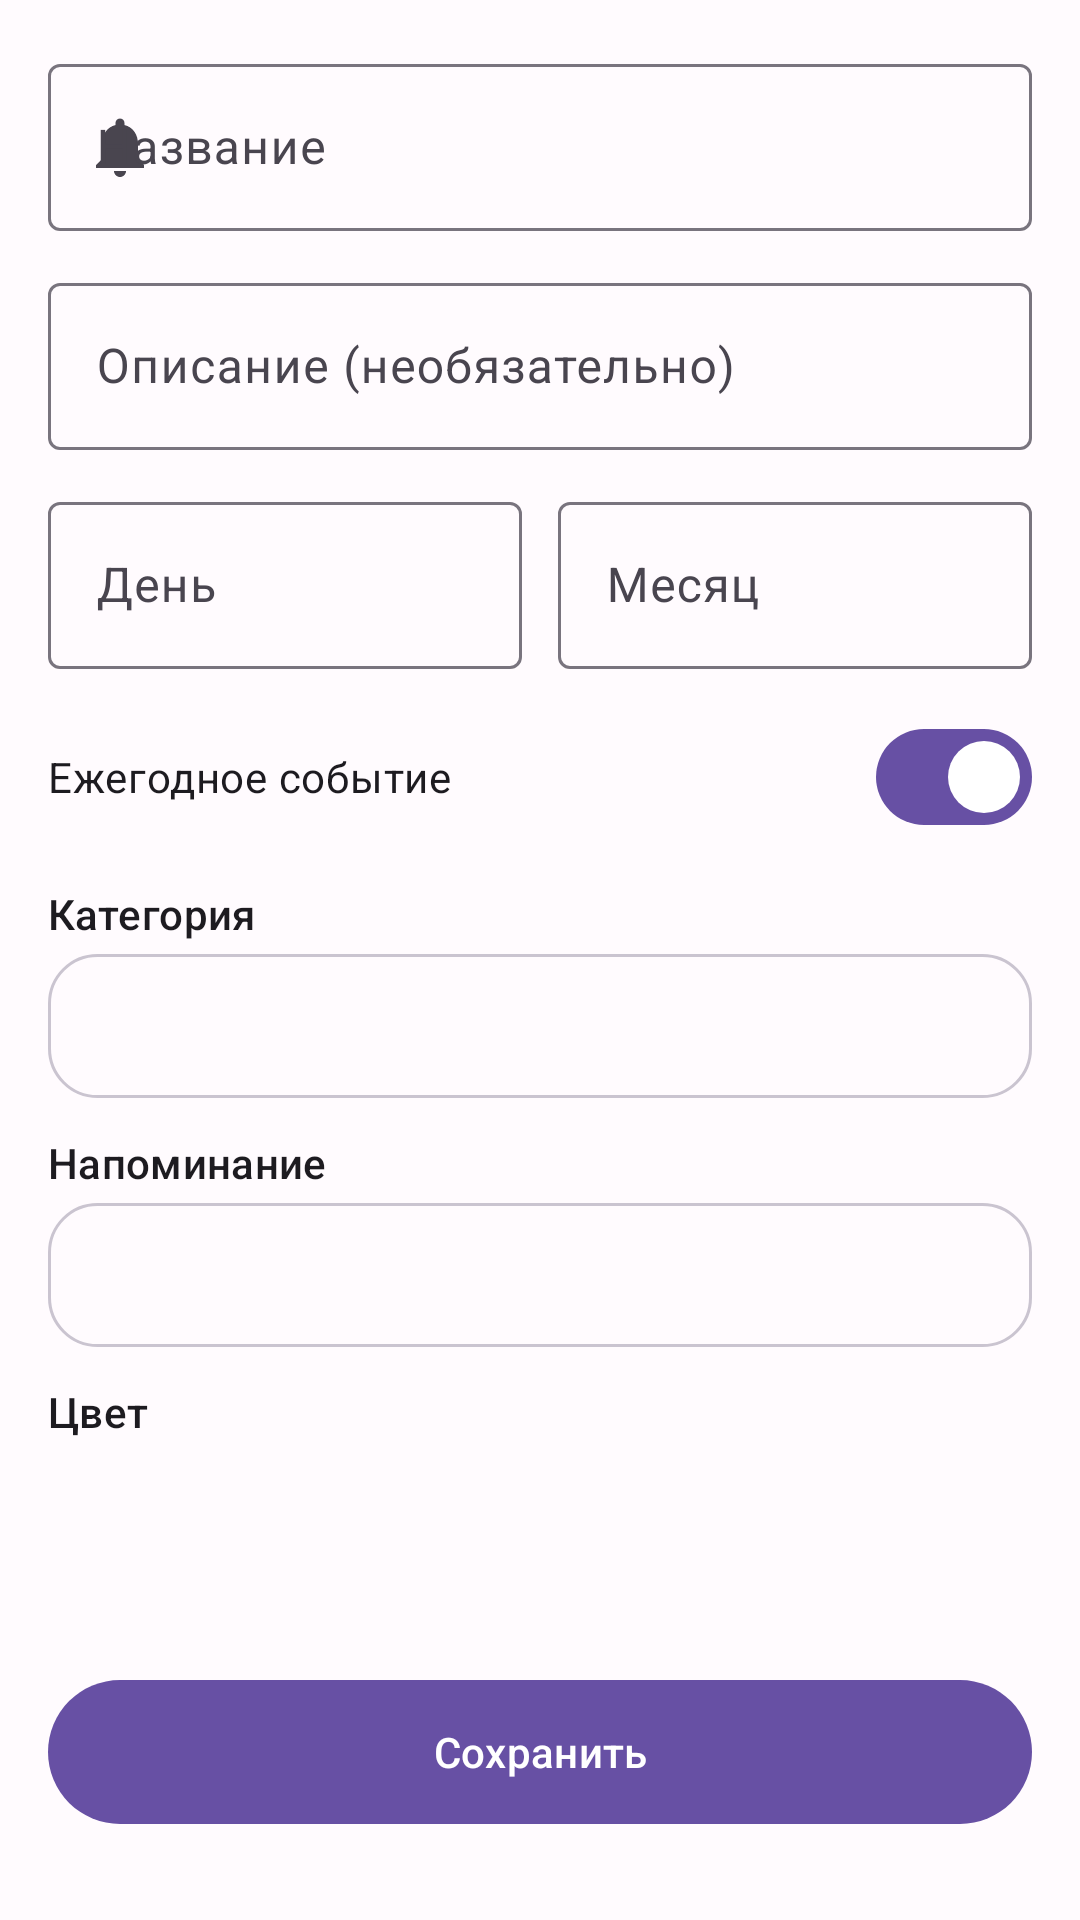

This screen was rendered from an Android layout file. Write that file and the resources it references.
<!-- AndroidManifest.xml: application theme Theme.ImportantDates -->
<!-- res/layout/fragment_add_edit_date.xml -->
<?xml version="1.0" encoding="utf-8"?>
<androidx.core.widget.NestedScrollView
    xmlns:android="http://schemas.android.com/apk/res/android"
    xmlns:app="http://schemas.android.com/apk/res-auto"
    android:layout_width="match_parent"
    android:layout_height="match_parent"
    android:background="?android:attr/colorBackground"
    android:fillViewport="true">

    <LinearLayout
        android:layout_width="match_parent"
        android:layout_height="wrap_content"
        android:orientation="vertical"
        android:padding="@dimen/content_padding">

        
        <com.google.android.material.textfield.TextInputLayout
            android:id="@+id/tilTitle"
            style="@style/Widget.Material3.TextInputLayout.OutlinedBox"
            android:layout_width="match_parent"
            android:layout_height="wrap_content"
            android:layout_marginBottom="12dp"
            android:hint="@string/title"
            app:startIconDrawable="@drawable/ic_notification">

            <com.google.android.material.textfield.TextInputEditText
                android:id="@+id/etTitle"
                android:layout_width="match_parent"
                android:layout_height="wrap_content"
                android:inputType="textCapSentences"
                android:maxLines="1" />

        </com.google.android.material.textfield.TextInputLayout>

        
        <com.google.android.material.textfield.TextInputLayout
            android:id="@+id/tilDescription"
            style="@style/Widget.Material3.TextInputLayout.OutlinedBox"
            android:layout_width="match_parent"
            android:layout_height="wrap_content"
            android:layout_marginBottom="12dp"
            android:hint="@string/description">

            <com.google.android.material.textfield.TextInputEditText
                android:id="@+id/etDescription"
                android:layout_width="match_parent"
                android:layout_height="wrap_content"
                android:inputType="textCapSentences|textMultiLine"
                android:maxLines="3" />

        </com.google.android.material.textfield.TextInputLayout>

        
        <LinearLayout
            android:layout_width="match_parent"
            android:layout_height="wrap_content"
            android:orientation="horizontal"
            android:layout_marginBottom="12dp">

            <com.google.android.material.textfield.TextInputLayout
                android:id="@+id/tilDay"
                style="@style/Widget.Material3.TextInputLayout.OutlinedBox"
                android:layout_width="0dp"
                android:layout_height="wrap_content"
                android:layout_weight="1"
                android:layout_marginEnd="6dp"
                android:hint="@string/day">

                <com.google.android.material.textfield.TextInputEditText
                    android:id="@+id/etDay"
                    android:layout_width="match_parent"
                    android:layout_height="wrap_content"
                    android:inputType="number"
                    android:maxLength="2" />

            </com.google.android.material.textfield.TextInputLayout>

            <com.google.android.material.textfield.TextInputLayout
                android:id="@+id/tilMonth"
                style="@style/Widget.Material3.TextInputLayout.OutlinedBox"
                android:layout_width="0dp"
                android:layout_height="wrap_content"
                android:layout_weight="1"
                android:layout_marginStart="6dp"
                android:hint="@string/month">

                <com.google.android.material.textfield.TextInputEditText
                    android:id="@+id/etMonth"
                    android:layout_width="match_parent"
                    android:layout_height="wrap_content"
                    android:inputType="number"
                    android:maxLength="2" />

            </com.google.android.material.textfield.TextInputLayout>

        </LinearLayout>

        
        <com.google.android.material.materialswitch.MaterialSwitch
            android:id="@+id/switchRecurring"
            android:layout_width="match_parent"
            android:layout_height="wrap_content"
            android:layout_marginBottom="12dp"
            android:checked="true"
            android:text="@string/recurring_yearly"
            android:textAppearance="?attr/textAppearanceBodyMedium" />

        
        <com.google.android.material.textfield.TextInputLayout
            android:id="@+id/tilYear"
            style="@style/Widget.Material3.TextInputLayout.OutlinedBox"
            android:layout_width="match_parent"
            android:layout_height="wrap_content"
            android:layout_marginBottom="12dp"
            android:hint="@string/year"
            android:visibility="gone">

            <com.google.android.material.textfield.TextInputEditText
                android:id="@+id/etYear"
                android:layout_width="match_parent"
                android:layout_height="wrap_content"
                android:inputType="number"
                android:maxLength="4" />

        </com.google.android.material.textfield.TextInputLayout>

        
        <TextView
            android:layout_width="wrap_content"
            android:layout_height="wrap_content"
            android:layout_marginBottom="4dp"
            android:text="@string/category"
            android:textAppearance="?attr/textAppearanceLabelLarge" />

        <Spinner
            android:id="@+id/spinnerCategory"
            android:layout_width="match_parent"
            android:layout_height="48dp"
            android:layout_marginBottom="12dp"
            android:background="@drawable/bg_card"
            android:padding="8dp" />

        
        <TextView
            android:layout_width="wrap_content"
            android:layout_height="wrap_content"
            android:layout_marginBottom="4dp"
            android:text="@string/reminder"
            android:textAppearance="?attr/textAppearanceLabelLarge" />

        <Spinner
            android:id="@+id/spinnerReminder"
            android:layout_width="match_parent"
            android:layout_height="48dp"
            android:layout_marginBottom="12dp"
            android:background="@drawable/bg_card"
            android:padding="8dp" />

        
        <TextView
            android:layout_width="wrap_content"
            android:layout_height="wrap_content"
            android:layout_marginBottom="8dp"
            android:text="@string/color"
            android:textAppearance="?attr/textAppearanceLabelLarge" />

        <LinearLayout
            android:layout_width="match_parent"
            android:layout_height="wrap_content"
            android:orientation="horizontal"
            android:layout_marginBottom="24dp"
            android:gravity="center_vertical">

            <View android:id="@+id/color1" android:layout_width="36dp" android:layout_height="36dp"
                android:layout_margin="4dp" android:background="@drawable/bg_color_circle" />
            <View android:id="@+id/color2" android:layout_width="36dp" android:layout_height="36dp"
                android:layout_margin="4dp" android:background="@drawable/bg_color_circle" />
            <View android:id="@+id/color3" android:layout_width="36dp" android:layout_height="36dp"
                android:layout_margin="4dp" android:background="@drawable/bg_color_circle" />
            <View android:id="@+id/color4" android:layout_width="36dp" android:layout_height="36dp"
                android:layout_margin="4dp" android:background="@drawable/bg_color_circle" />
            <View android:id="@+id/color5" android:layout_width="36dp" android:layout_height="36dp"
                android:layout_margin="4dp" android:background="@drawable/bg_color_circle" />
            <View android:id="@+id/color6" android:layout_width="36dp" android:layout_height="36dp"
                android:layout_margin="4dp" android:background="@drawable/bg_color_circle" />
            <View android:id="@+id/color7" android:layout_width="36dp" android:layout_height="36dp"
                android:layout_margin="4dp" android:background="@drawable/bg_color_circle" />
            <View android:id="@+id/color8" android:layout_width="36dp" android:layout_height="36dp"
                android:layout_margin="4dp" android:background="@drawable/bg_color_circle" />

        </LinearLayout>

        
        <com.google.android.material.button.MaterialButton
            android:id="@+id/btnSave"
            android:layout_width="match_parent"
            android:layout_height="56dp"
            android:text="@string/save"
            android:textAppearance="?attr/textAppearanceLabelLarge" />

    </LinearLayout>
</androidx.core.widget.NestedScrollView>
<!-- resources referenced by this layout -->
<resources>
  <dimen name="content_padding">16dp</dimen>
  <!-- drawable bg_card (drawable) -->
  <?xml version="1.0" encoding="utf-8"?>
  <shape xmlns:android="http://schemas.android.com/apk/res/android"
      android:shape="rectangle">
      <solid android:color="@color/md_theme_surface" />
      <corners android:radius="@dimen/card_corner_radius" />
      <stroke
          android:width="1dp"
          android:color="@color/divider" />
  </shape>
  <!-- drawable ic_notification (drawable) -->
  <?xml version="1.0" encoding="utf-8"?>
  <vector xmlns:android="http://schemas.android.com/apk/res/android"
      android:width="24dp"
      android:height="24dp"
      android:viewportWidth="24"
      android:viewportHeight="24"
      android:tint="#FFFFFF">
      <path
          android:fillColor="@android:color/white"
          android:pathData="M12,22c1.1,0 2,-0.9 2,-2h-4c0,1.1 0.9,2 2,2zm6,-6v-5c0,-3.07 -1.63,-5.64 -4.5,-6.32V4c0,-0.83 -0.67,-1.5 -1.5,-1.5s-1.5,0.67 -1.5,1.5v0.68C7.64,5.36 6,7.92 6,11v5l-2,2v1h16v-1l-2,-2z" />
  </vector>
  <string name="category">Категория</string>
  <string name="color">Цвет</string>
  <string name="day">День</string>
  <string name="description">Описание (необязательно)</string>
  <string name="month">Месяц</string>
  <string name="recurring_yearly">Ежегодное событие</string>
  <string name="reminder">Напоминание</string>
  <string name="save">Сохранить</string>
  <string name="title">Название</string>
  <string name="year">Год</string>
  <style name="Theme.ImportantDates" parent="Theme.Material3.DayNight.NoActionBar">
          <item name="colorPrimary">@color/md_theme_primary</item>
          <item name="colorOnPrimary">@color/md_theme_on_primary</item>
          <item name="colorPrimaryContainer">@color/md_theme_primary_container</item>
          <item name="colorOnPrimaryContainer">@color/md_theme_on_primary_container</item>
          <item name="colorSecondary">@color/md_theme_secondary</item>
          <item name="colorOnSecondary">@color/md_theme_on_secondary</item>
          <item name="colorSecondaryContainer">@color/md_theme_secondary_container</item>
          <item name="colorOnSecondaryContainer">@color/md_theme_on_secondary_container</item>
          <item name="colorSurface">@color/md_theme_surface</item>
          <item name="colorOnSurface">@color/md_theme_on_surface</item>
          <item name="colorSurfaceVariant">@color/md_theme_surface_variant</item>
          <item name="colorOnSurfaceVariant">@color/md_theme_on_surface_variant</item>
          <item name="colorOutline">@color/md_theme_outline</item>
          <item name="colorError">@color/md_theme_error</item>
          <item name="colorOnError">@color/md_theme_on_error</item>
          <item name="android:colorBackground">@color/md_theme_background</item>
          <item name="android:windowLightStatusBar">true</item>
          <item name="android:statusBarColor">@android:color/transparent</item>
      </style>
  <color name="md_theme_surface">#FFFBFE</color>
  <dimen name="card_corner_radius">16dp</dimen>
  <color name="divider">#CAC4D0</color>
  <color name="md_theme_primary">#6750A4</color>
  <color name="md_theme_on_primary">#FFFFFF</color>
  <color name="md_theme_primary_container">#EADDFF</color>
  <color name="md_theme_on_primary_container">#21005D</color>
  <color name="md_theme_secondary">#625B71</color>
  <color name="md_theme_on_secondary">#FFFFFF</color>
  <color name="md_theme_secondary_container">#E8DEF8</color>
  <color name="md_theme_on_secondary_container">#1D192B</color>
  <color name="md_theme_on_surface">#1C1B1F</color>
  <color name="md_theme_surface_variant">#E7E0EC</color>
  <color name="md_theme_on_surface_variant">#49454F</color>
  <color name="md_theme_outline">#79747E</color>
  <color name="md_theme_error">#B3261E</color>
  <color name="md_theme_on_error">#FFFFFF</color>
  <color name="md_theme_background">#FFFBFE</color>
</resources>
